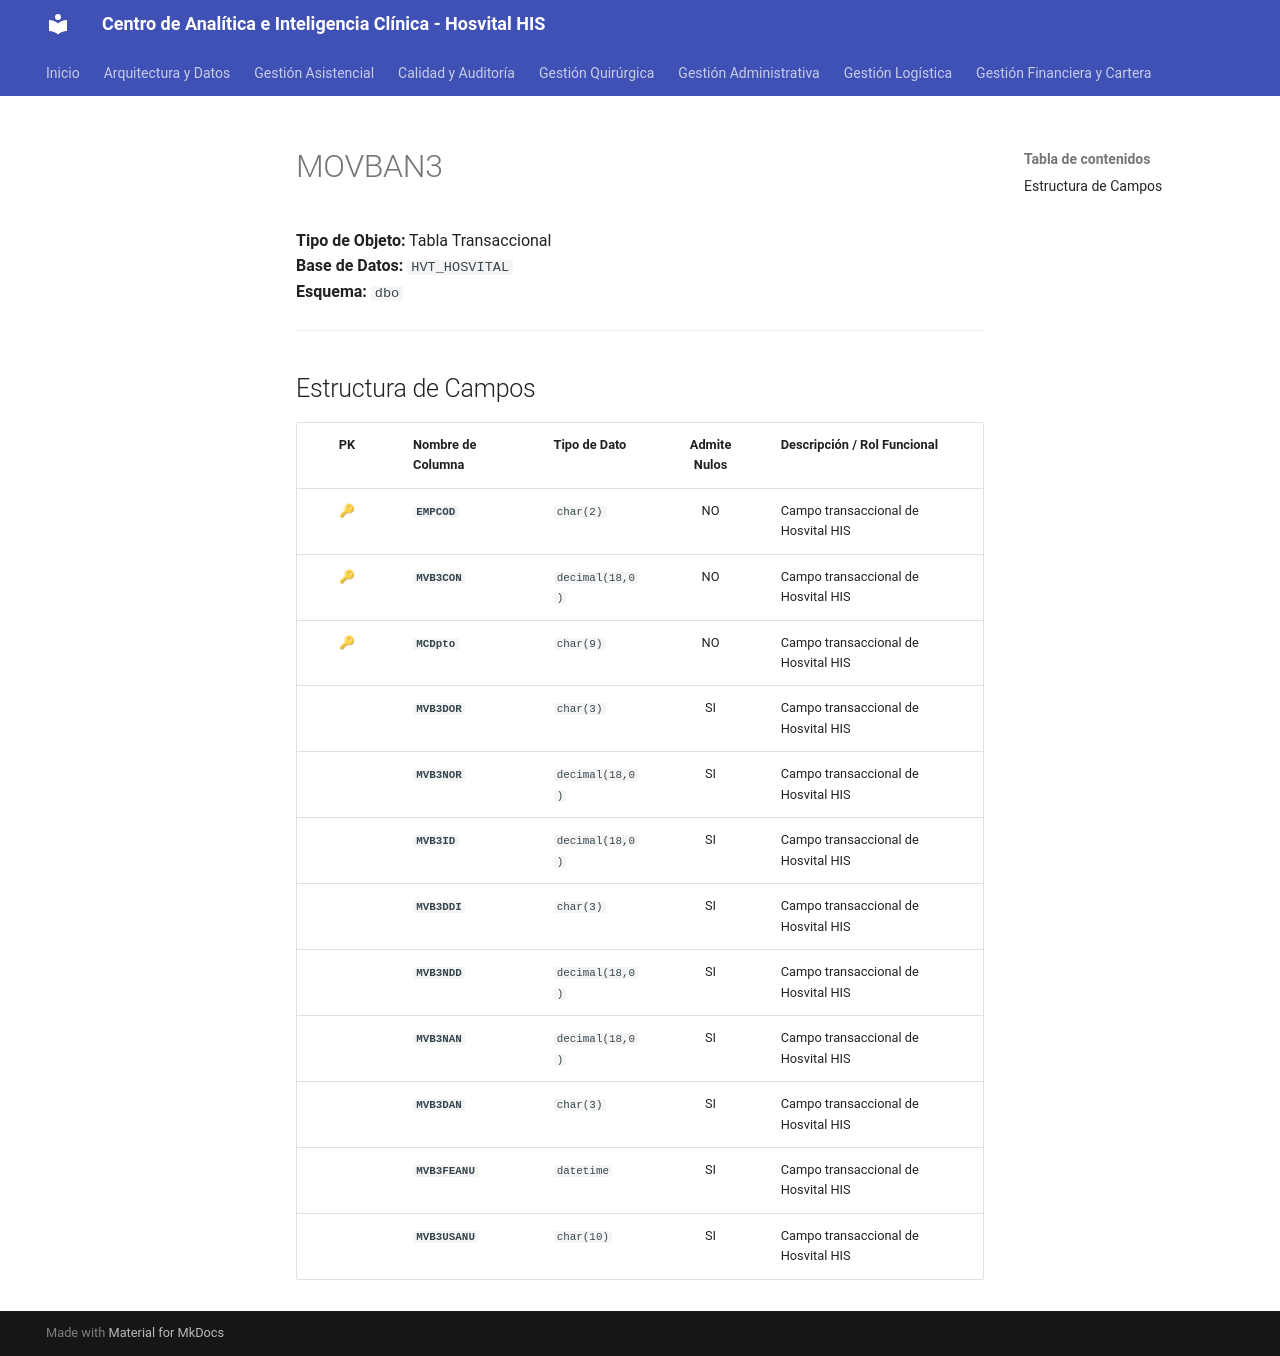

repository: SoporteSaludtech/superset-docs · page: diccionario-general/MOVBAN3/index.html · generator: mkdocs

# MOVBAN3

**Tipo de Objeto:** Tabla Transaccional  
**Base de Datos:** `HVT_HOSVITAL`  
**Esquema:** `dbo`

---

## Estructura de Campos

| PK | Nombre de Columna | Tipo de Dato | Admite Nulos | Descripción / Rol Funcional |
| :-: | :--- | :--- | :-: | :--- |
| 🔑 | **`EMPCOD`** | `char(2)` | NO | Campo transaccional de Hosvital HIS |
| 🔑 | **`MVB3CON`** | `decimal(18,0)` | NO | Campo transaccional de Hosvital HIS |
| 🔑 | **`MCDpto`** | `char(9)` | NO | Campo transaccional de Hosvital HIS |
|  | **`MVB3DOR`** | `char(3)` | SI | Campo transaccional de Hosvital HIS |
|  | **`MVB3NOR`** | `decimal(18,0)` | SI | Campo transaccional de Hosvital HIS |
|  | **`MVB3ID`** | `decimal(18,0)` | SI | Campo transaccional de Hosvital HIS |
|  | **`MVB3DDI`** | `char(3)` | SI | Campo transaccional de Hosvital HIS |
|  | **`MVB3NDD`** | `decimal(18,0)` | SI | Campo transaccional de Hosvital HIS |
|  | **`MVB3NAN`** | `decimal(18,0)` | SI | Campo transaccional de Hosvital HIS |
|  | **`MVB3DAN`** | `char(3)` | SI | Campo transaccional de Hosvital HIS |
|  | **`MVB3FEANU`** | `datetime` | SI | Campo transaccional de Hosvital HIS |
|  | **`MVB3USANU`** | `char(10)` | SI | Campo transaccional de Hosvital HIS |
